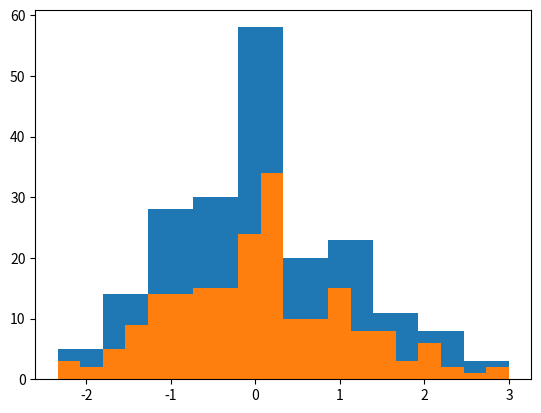

Here is the Python script that generated this plot:
#!/usr/bin/env python
# coding: utf-8

# ## Histogramas

# In[1]:


# importar todas las funciones de pylab
from pylab import *

# importar el módulo pyplot
import matplotlib.pyplot as plt

from pylab import *      # importar todas las funciones de pylab
# Importamos el módulo de numeros aleatorios de numpy
from numpy import random

# utilizo la función randn() del modulo random para generar
# un array de números aleatorios con distribución normal
nums = random.randn(200)  # array con 200 números aleatorios

# generamos el histograma
h = hist(nums)
hist(nums, bins=20)


# In[ ]:




